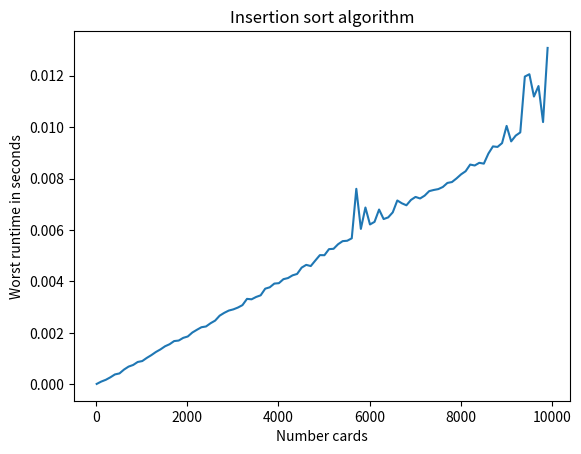

The script that saved this image:
# Imports:

import random
import time
import matplotlib.pyplot as plt


# Functions:

def divide(array):

    if len(array) <= 1:  
        return array

    half = len(array) // 2
    left = divide(array[:half])
    right = divide(array[half:])

    return merge_sort(left, right)

def merge_sort(left, right):

    left_index = 0
    right_index = 0
    result = []
    while left_index < len(left) and right_index < len(right):
        if left[left_index] < right[right_index]:
            result.append(left[left_index])
            left_index += 1
        else:
            result.append(right[right_index])
            right_index += 1

    result += left[left_index:]
    result += right[right_index:]
    return result


# Testing functions:

def create_cards(num_cards):
    cards = list(range(num_cards, 0, -1))
    #random.shuffle(cards)
    return(cards)

def worst_case_time(set_cards):
    start = time.time()
    divide(cards)
    measure_time = time.time()-start
    #print("Worst case time: " + "{0:.9f}".format(measure_time) + " seconds")
    return measure_time


# Testing runtime:

worst_time_in_sec = []
number_of_cards = [10, 50, 100, 500, 1000, 2000, 3000, 4000, 5000, 6000, 7000, 8000, 9000, 10000]

for number_cards in range(10, 10000, 100):
    cards = create_cards(number_cards)
    time_in_sec = worst_case_time(cards)
    worst_time_in_sec.append(time_in_sec)
    

# Plotting:

plt.plot(range(10, 10000, 100), worst_time_in_sec)
plt.xlabel("Number cards")
plt.ylabel("Worst runtime in seconds")
plt.title("Insertion sort algorithm")
plt.show()